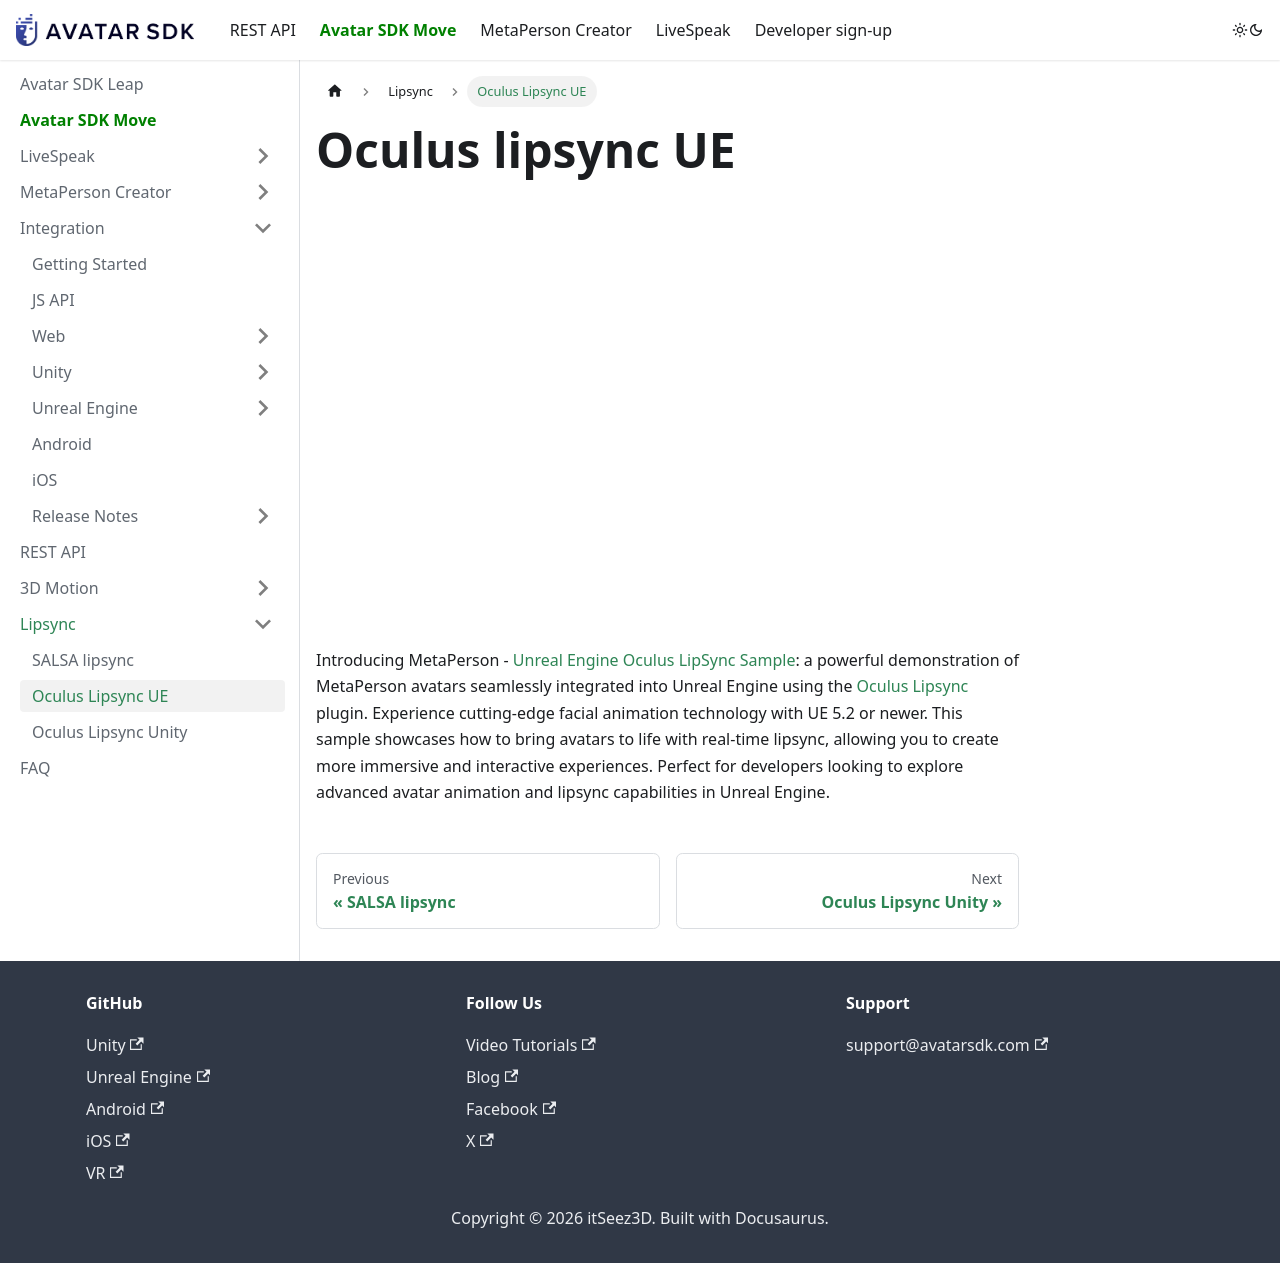

repository: itseez3d/metaperson · page: oculus_ue/index.html · generator: docusaurus

---
sidebar_label: 'Oculus lipsync UE'
description: Using Oculus lipsync with MetaPerson in Unreal Engine
---

# Oculus lipsync UE

<div class="iframe-container">
<iframe width="560" height="315" allow="fullscreen"
src="https://www.youtube.com/embed/twNPhC0qSO4?si=fFJH16Pa56cAjjJd">
</iframe></div>

&nbsp;


Introducing MetaPerson - [Unreal Engine Oculus LipSync Sample](https://github.com/avatarsdk/metaperson-oculus-ue-sample): a powerful demonstration of MetaPerson avatars seamlessly integrated into Unreal Engine using the [Oculus LipSync](https://developer.oculus.com/documentation/unreal/audio-ovrlipsync-unreal/) plugin. Experience cutting-edge facial animation technology with UE 5.2 or newer. This sample showcases how to bring avatars to life with real-time lipsync, allowing you to create more immersive and interactive experiences. Perfect for developers looking to explore advanced avatar animation and lipsync capabilities in Unreal Engine. 
